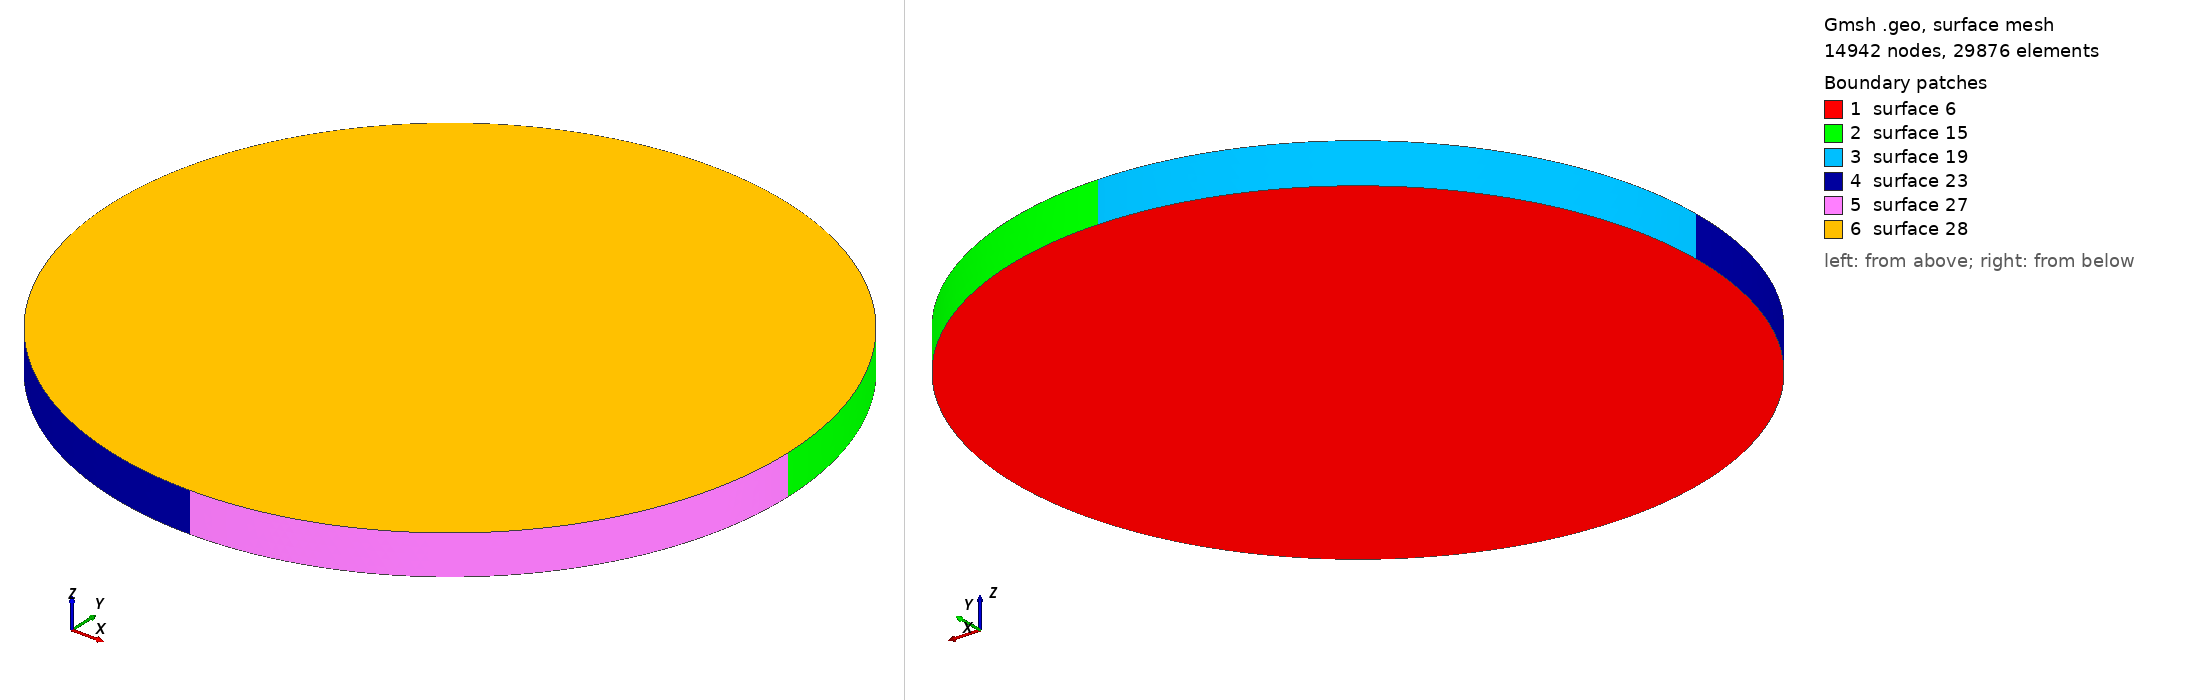

Gmsh geometry script, surface-meshed: 14942 nodes, 29876 surface elements. Boundary patches (legend numbers): 1 surface 6, 2 surface 15, 3 surface 19, 4 surface 23, 5 surface 27, 6 surface 28. Left view from above one corner, right view from below the opposite corner. The script declares no physical surfaces, so the legend lists its geometric surfaces. The drawing asked Gmsh for element sizes between 1% and 20% of the model's largest extent; the script's own settings can give other sizes.

=== cookie.geo (drawn) ===
// radius of the circle
R = 1.25 * 3.4;

// characteristic length of an edge
lcar = 1.0e-1;

Point(1) = {0, 0, 0, lcar};
Point(2) = {R, 0, 0, lcar};
Point(3) = {-R, 0, 0, lcar};
Point(4) = {0, R, 0, lcar};
Point(5) = {0, -R, 0, lcar};
Circle(1) = {2, 1, 4};
Circle(2) = {4, 1, 3};
Circle(3) = {3, 1, 5};
Circle(4) = {5, 1, 2};
Line Loop(5) = {1, 2, 3, 4};
Plane Surface(6) = {5};

// produce a flat cookie
out[] = Extrude{0,0,0.5}{ Surface{6}; };
